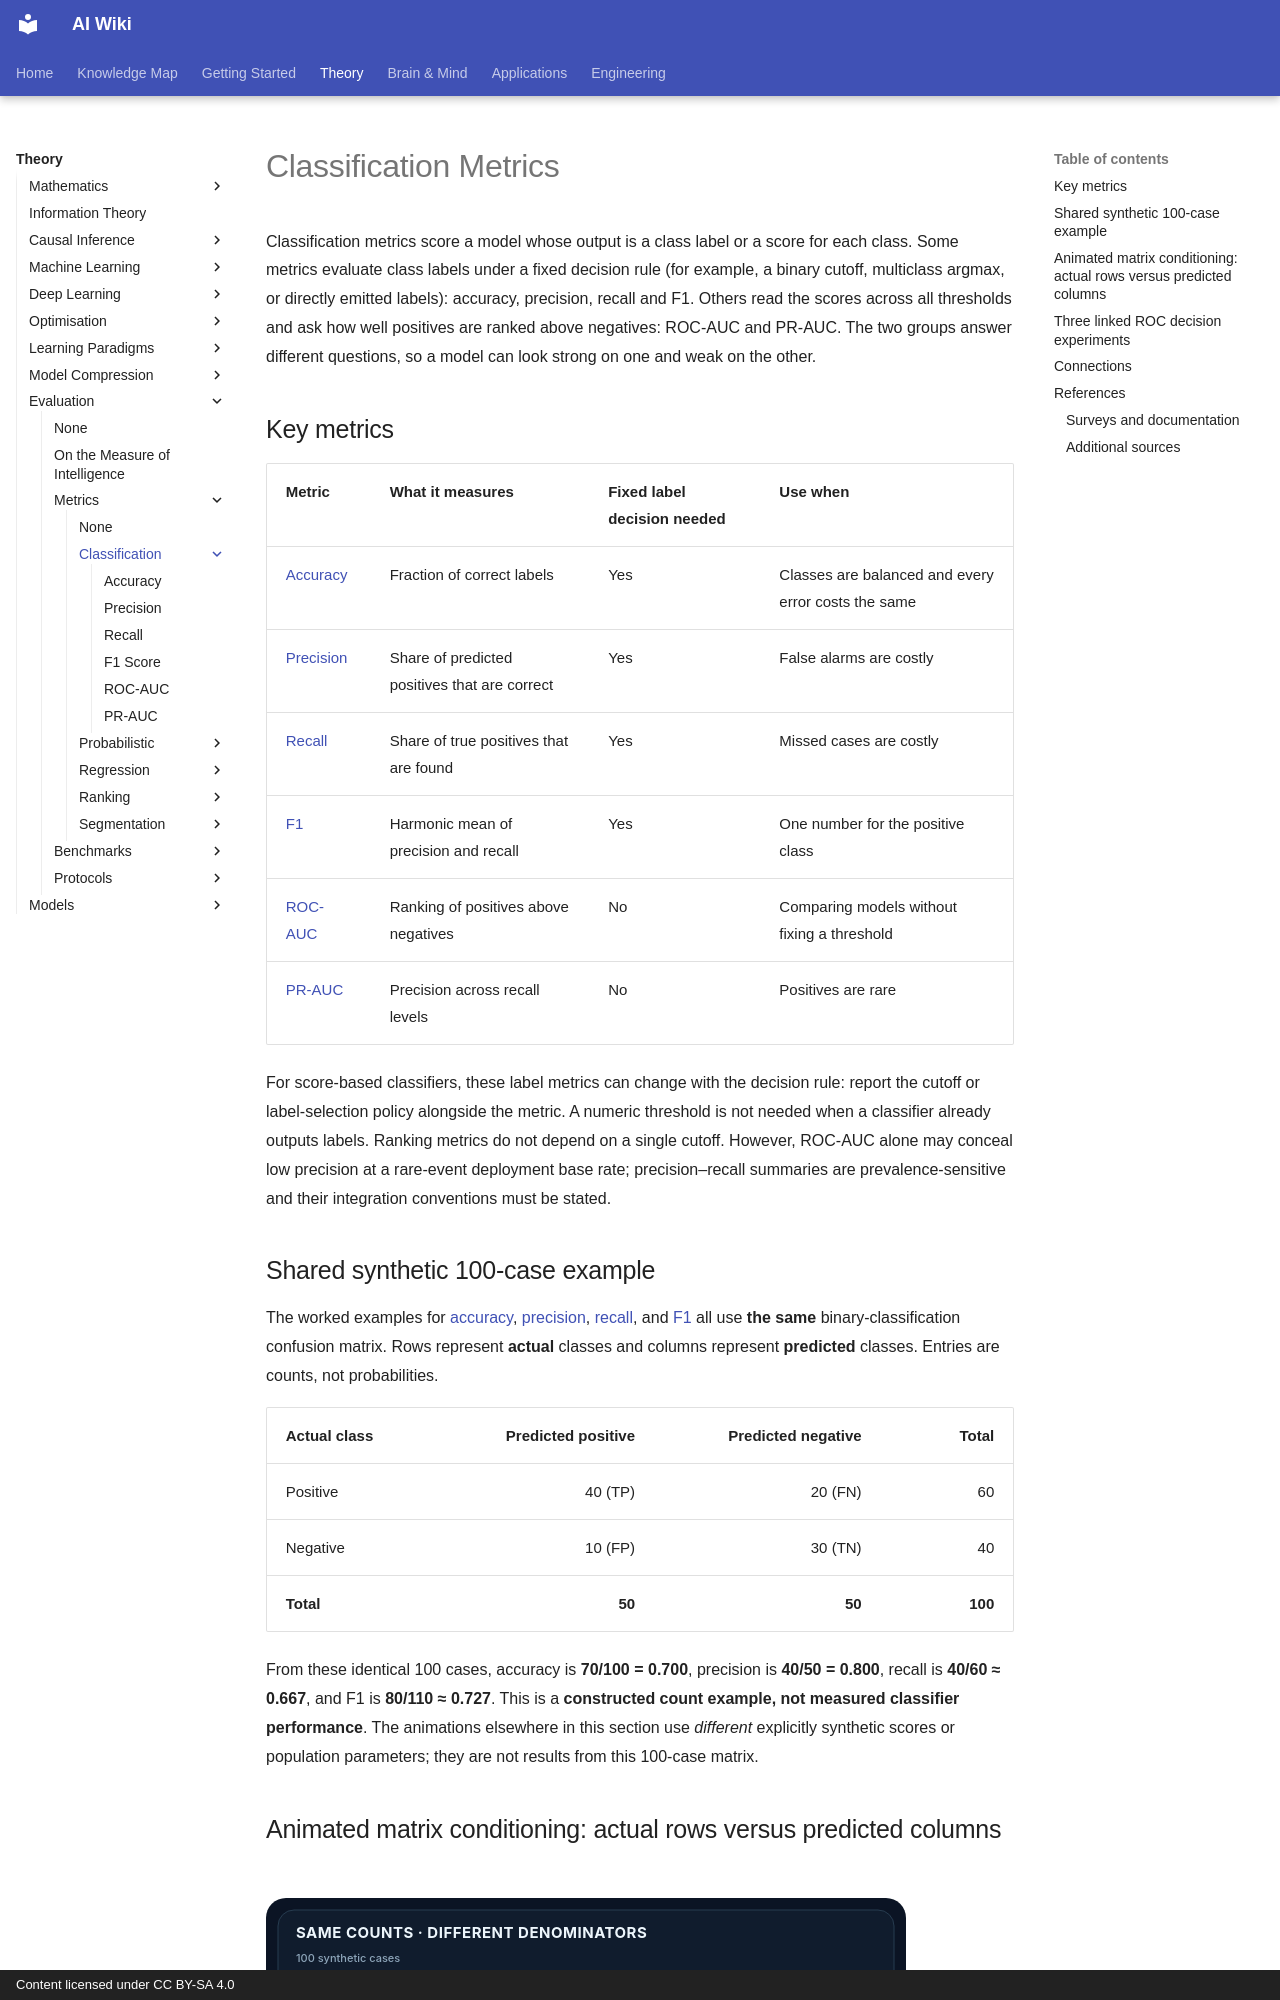

repository: zi-yue-1129/ai-wiki · page: theory/evaluation/metrics/classification/index.html · generator: mkdocs · copyright: Content licensed under CC BY-SA 4.0

---
related:
  - engineering/evaluation
tags:
  - evaluation
  - metrics
  - classification
---

# Classification Metrics

Classification metrics score a model whose output is a class label or a score for each class. Some metrics evaluate class labels under a fixed decision rule (for example, a binary cutoff, multiclass argmax, or directly emitted labels): accuracy, precision, recall and F1. Others read the scores across all thresholds and ask how well positives are ranked above negatives: ROC-AUC and PR-AUC. The two groups answer different questions, so a model can look strong on one and weak on the other.

## Key metrics

| Metric | What it measures | Fixed label decision needed | Use when |
|---|---|---|---|
| [Accuracy](accuracy.md) | Fraction of correct labels | Yes | Classes are balanced and every error costs the same |
| [Precision](precision.md) | Share of predicted positives that are correct | Yes | False alarms are costly |
| [Recall](recall.md) | Share of true positives that are found | Yes | Missed cases are costly |
| [F1](f1.md) | Harmonic mean of precision and recall | Yes | One number for the positive class |
| [ROC-AUC](roc-auc.md) | Ranking of positives above negatives | No | Comparing models without fixing a threshold |
| [PR-AUC](pr-auc.md) | Precision across recall levels | No | Positives are rare |

For score-based classifiers, these label metrics can change with the decision rule: report the cutoff or label-selection policy alongside the metric. A numeric threshold is not needed when a classifier already outputs labels. Ranking metrics do not depend on a single cutoff. However, ROC-AUC alone may conceal low precision at a rare-event deployment base rate; precision–recall summaries are prevalence-sensitive and their integration conventions must be stated.

## Shared synthetic 100-case example

The worked examples for [accuracy](accuracy.md), [precision](precision.md), [recall](recall.md), and [F1](f1.md) all use **the same** binary-classification confusion matrix. Rows represent **actual** classes and columns represent **predicted** classes. Entries are counts, not probabilities.

| Actual class | Predicted positive | Predicted negative | Total |
|---|---:|---:|---:|
| Positive | 40 (TP) | 20 (FN) | 60 |
| Negative | 10 (FP) | 30 (TN) | 40 |
| **Total** | **50** | **50** | **100** |

From these identical 100 cases, accuracy is **70/100 = 0.700**, precision is **40/50 = 0.800**, recall is **40/60 ≈ 0.667**, and F1 is **80/110 ≈ 0.727**. This is a **constructed count example, not measured classifier performance**. The animations elsewhere in this section use *different* explicitly synthetic scores or population parameters; they are not results from this 100-case matrix.
